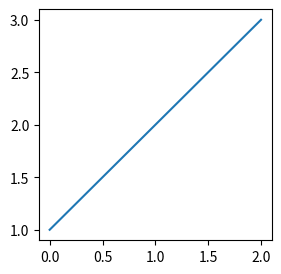
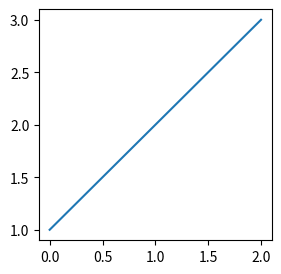
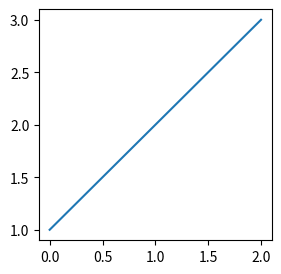

Reproduce these figures in Python, in order.
import matplotlib.pyplot as plt


def plot():
    fig, ax = plt.subplots(figsize=(3, 3))
    ax.plot([1, 2, 3])


# %% #plot-module
plot()

if __name__ == "__main__":
    # %% #plot-main-1
    plot()

if __name__ == "__main__":
    # %% #plot-main-2
    plot()
